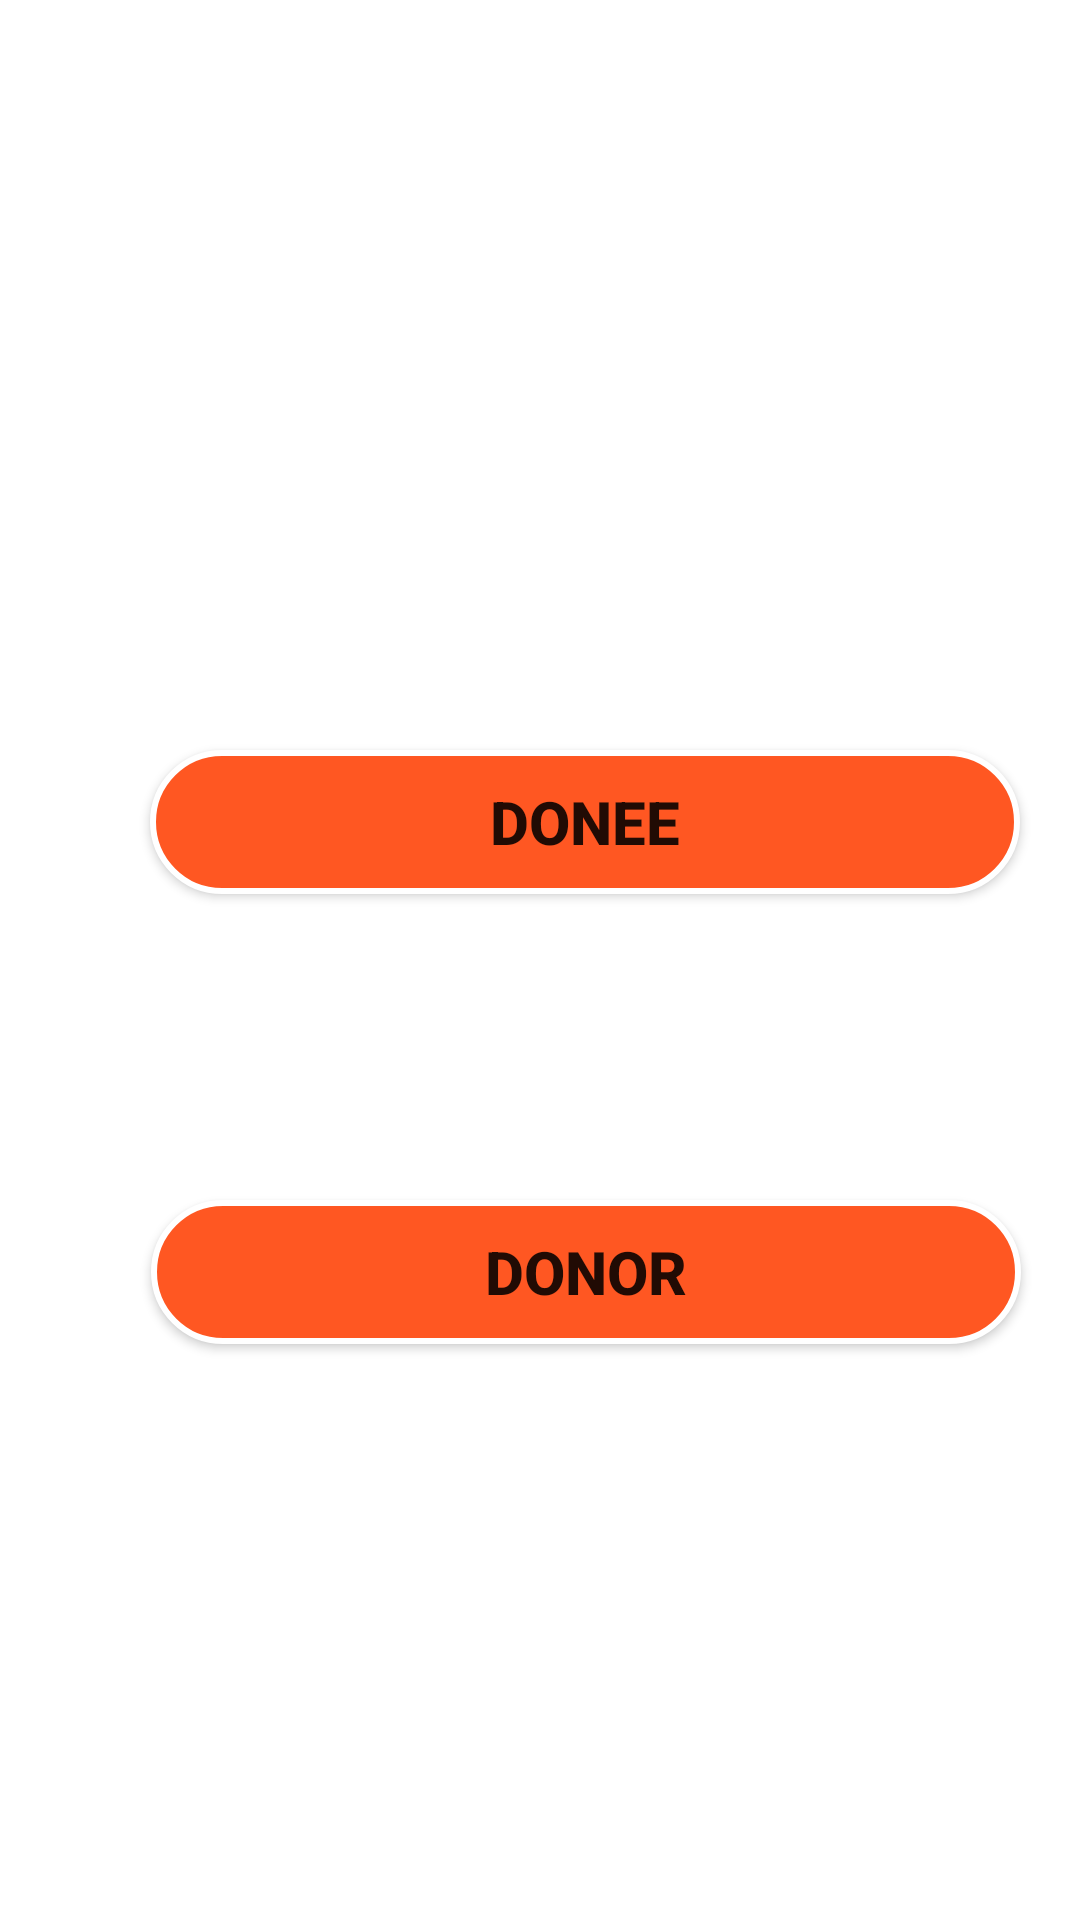

Layout XML and referenced resources for this Android screen:
<!-- AndroidManifest.xml: application theme Theme.Donee -->
<!-- res/layout/fragment_home.xml -->
<?xml version="1.0" encoding="utf-8"?>
<LinearLayout xmlns:android="http://schemas.android.com/apk/res/android"
    xmlns:tools="http://schemas.android.com/tools"
    android:layout_width="match_parent"
    android:layout_height="match_parent"
    android:background="@drawable/dark"
    tools:context=".Home">


    <Button
        android:id="@+id/home"
        android:layout_width="290dp"
        android:layout_height="wrap_content"
        android:layout_marginStart="50dp"
        android:layout_marginTop="250dp"
        android:background="@drawable/shaps2"
        android:text="Donee"
        android:textSize="20dp"
        android:textStyle="bold" />

    <Button
       android:id="@+id/btn"
       android:layout_width="290dp"
       android:layout_height="wrap_content"
       android:text="Donor"
       android:textSize="20dp"
       android:textStyle="bold"
       android:background="@drawable/shaps2"
       android:layout_marginStart="-290dp"
       android:layout_marginTop="400dp"/>
   <TextView
       android:layout_width="match_parent"
       android:layout_height="wrap_content"
      android:text="By:BKRT"
      android:textSize="16dp"
      android:layout_marginTop="670dp"
      android:layout_marginStart="-172dp"
      android:textStyle="italic"
      android:textColor="@color/white"/>





</LinearLayout>
<!-- resources referenced by this layout -->
<resources>
  <color name="white">#FFFFFFFF</color>
  <!-- drawable shaps2 (drawable) -->
  <?xml version="1.0" encoding="utf-8"?>
  <shape xmlns:android="http://schemas.android.com/apk/res/android"
      android:shape="rectangle">
      <corners android:radius="90dp"/>
      <stroke
          android:width="2dp"
          android:color="@color/white"/>
      <solid android:color="@color/orange"/>
  
  
  
  </shape>
  <style name="Theme.Donee" parent="Theme.MaterialComponents.DayNight.NoActionBar">
          
          <item name="colorPrimary">@color/purple_500</item>
          <item name="colorPrimaryVariant">@color/purple_700</item>
          <item name="colorOnPrimary">@color/white</item>
          
          <item name="colorSecondary">@color/teal_200</item>
          <item name="colorSecondaryVariant">@color/teal_700</item>
          <item name="colorOnSecondary">@color/black</item>
          
          <item name="android:statusBarColor" tools:targetApi="l">?attr/colorPrimaryVariant</item>
          
      </style>
  <color name="orange">#FF5722</color>
  <color name="purple_500">#FF6200EE</color>
  <color name="purple_700">#FF3700B3</color>
  <color name="teal_200">#FF03DAC5</color>
  <color name="teal_700">#FF018786</color>
  <color name="black">#FF000000</color>
</resources>
